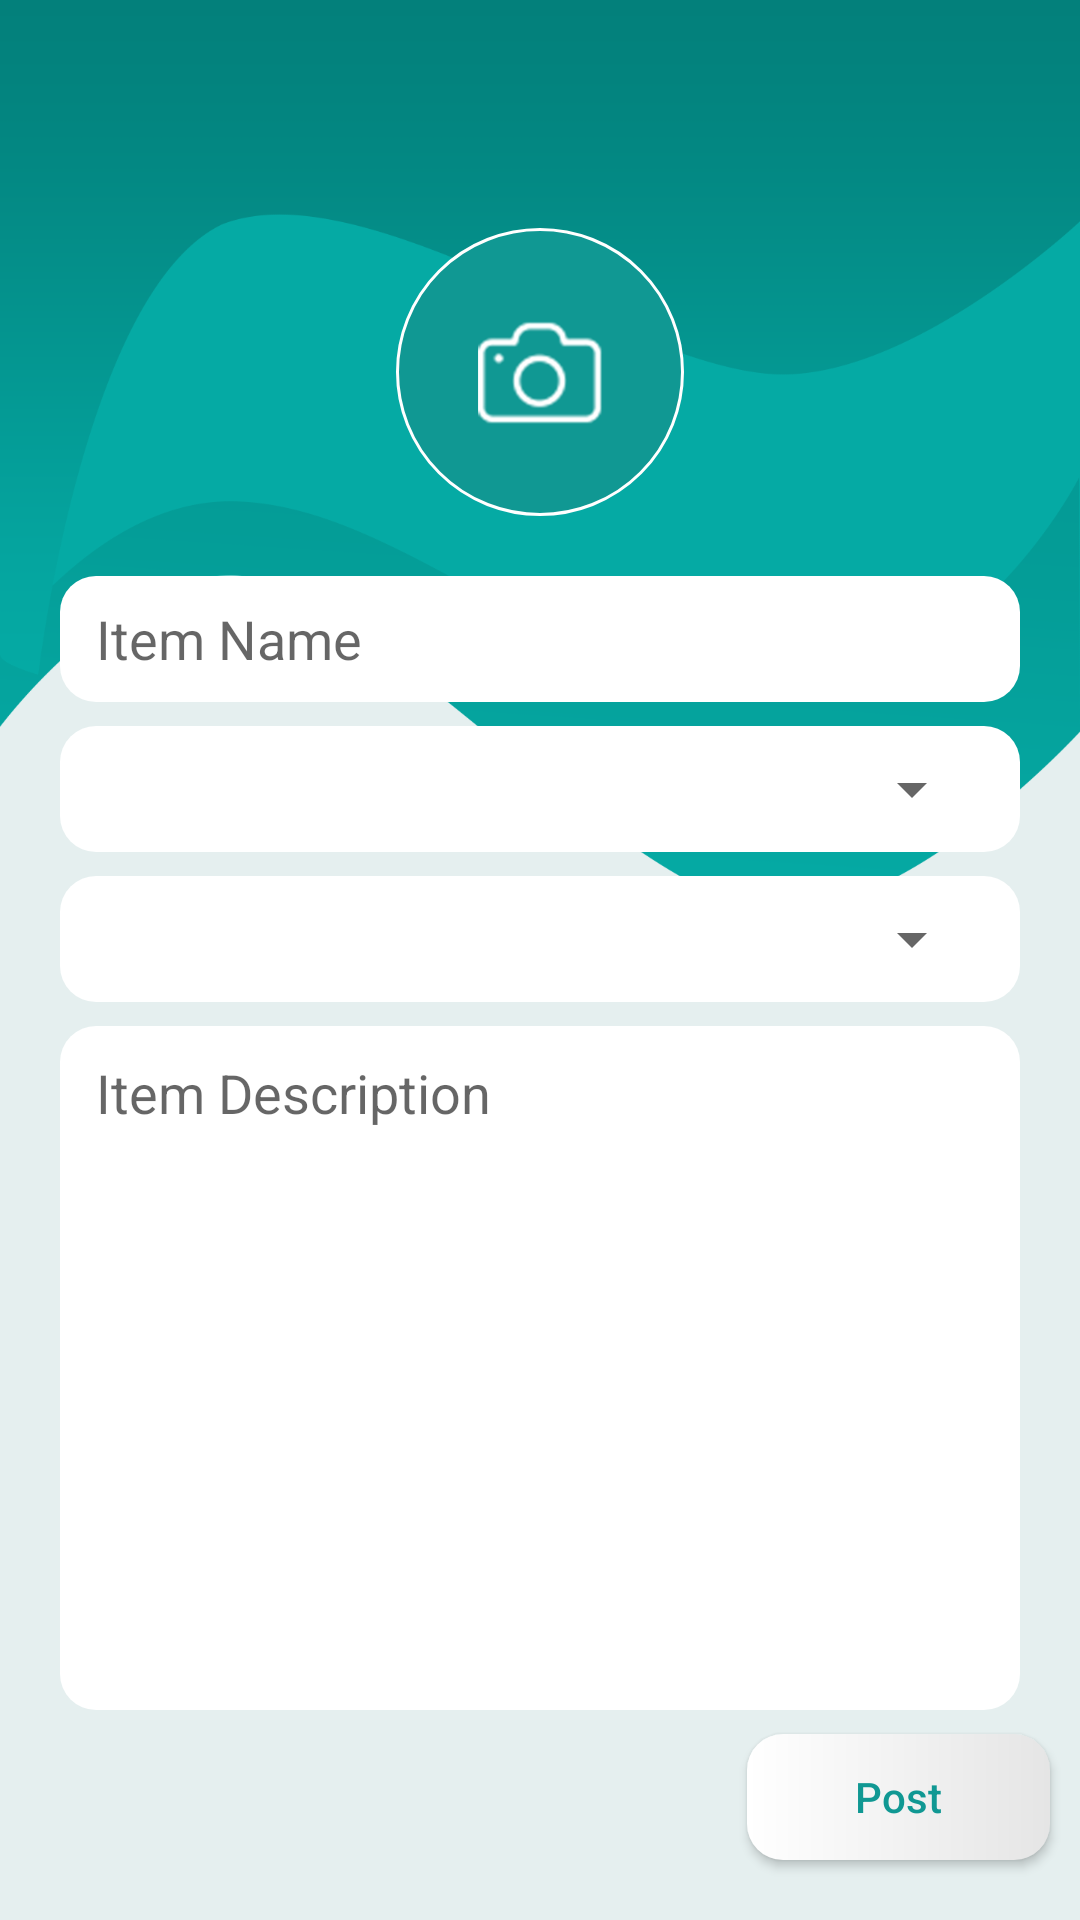

Android layout source for this screen:
<!-- AndroidManifest.xml: application theme AppTheme -->
<!-- res/layout/activity_item_post.xml -->
<?xml version="1.0" encoding="utf-8"?>
<android.support.constraint.ConstraintLayout xmlns:android="http://schemas.android.com/apk/res/android"
    xmlns:app="http://schemas.android.com/apk/res-auto"
    xmlns:tools="http://schemas.android.com/tools"
    android:layout_width="match_parent"
    android:layout_height="match_parent"
    tools:context="com.brainyapps.simplyfree.activities.main.ItemPostActivity"
    android:background="@color/colorBackground">

    
    <ImageView
        android:id="@+id/imageView"
        android:layout_width="match_parent"
        android:layout_height="wrap_content"
        android:src="@drawable/img_bg_signup"
        android:scaleType="fitXY"/>

    
    <include
        layout="@layout/layout_admin_app_bar"
        android:layout_width="0dp"
        android:layout_height="wrap_content"
        app:layout_constraintLeft_toLeftOf="parent"
        app:layout_constraintRight_toRightOf="parent" />

    
    <RelativeLayout
        android:id="@+id/layout_photo"
        android:layout_width="@dimen/profile_photo_size"
        android:layout_height="@dimen/profile_photo_size"
        android:layout_margin="20dp"
        android:background="@drawable/bg_but_profile_photo"
        app:layout_constraintLeft_toLeftOf="parent"
        app:layout_constraintRight_toRightOf="parent"
        app:layout_constraintTop_toBottomOf="@id/toolbar">

        <ImageView
            android:layout_width="match_parent"
            android:layout_height="match_parent"
            android:src="@drawable/but_profile_photo"
            android:scaleType="center"/>

        <de.hdodenhof.circleimageview.CircleImageView
            android:id="@+id/imgview_photo"
            android:layout_width="match_parent"
            android:layout_height="match_parent"
            android:src="@drawable/user_default"
            app:civ_border_color="@android:color/white"
            app:civ_border_width="2dp"
            android:visibility="gone"/>

    </RelativeLayout>

    
    <RelativeLayout
        android:id="@+id/layout_name"
        style="@style/ItemPostEditStyle"
        android:layout_marginTop="20dp"
        app:layout_constraintLeft_toLeftOf="parent"
        app:layout_constraintRight_toRightOf="parent"
        app:layout_constraintTop_toBottomOf="@id/layout_photo">

        <EditText
            android:id="@+id/edit_name"
            android:layout_width="match_parent"
            android:layout_height="wrap_content"
            android:background="@null"
            android:hint="Item Name"
            android:maxLines="1"
            android:singleLine="true" />
    </RelativeLayout>

    
    <RelativeLayout
        android:id="@+id/layout_category"
        style="@style/ItemPostEditStyle"
        android:layout_marginTop="@dimen/signup_edit_margin_top"
        app:layout_constraintLeft_toLeftOf="parent"
        app:layout_constraintRight_toRightOf="parent"
        app:layout_constraintTop_toBottomOf="@id/layout_name">

        <Spinner
            android:id="@+id/spinner_category"
            android:layout_width="match_parent"
            android:layout_height="match_parent"
            android:foreground="?attr/selectableItemBackground" />

    </RelativeLayout>

    
    <RelativeLayout
        android:id="@+id/layout_condition"
        style="@style/ItemPostEditStyle"
        android:layout_marginTop="@dimen/signup_edit_margin_top"
        app:layout_constraintLeft_toLeftOf="parent"
        app:layout_constraintRight_toRightOf="parent"
        app:layout_constraintTop_toBottomOf="@id/layout_category">

        <Spinner
            android:id="@+id/spinner_condition"
            android:layout_width="match_parent"
            android:layout_height="match_parent"
            android:foreground="?attr/selectableItemBackground" />

    </RelativeLayout>

    
    <Button
        android:id="@+id/but_post"
        style="@style/ButtonWhiteRound"
        android:paddingLeft="@dimen/signup_but_next_padding_horiz"
        android:paddingRight="@dimen/signup_but_next_padding_horiz"
        app:layout_constraintBottom_toBottomOf="parent"
        app:layout_constraintRight_toRightOf="parent"
        android:layout_marginBottom="@dimen/signup_but_next_margin"
        android:layout_marginRight="@dimen/signup_but_margin"
        android:text="Post" />

    
    <RelativeLayout
        style="@style/SignupEditStyle"
        android:layout_marginTop="@dimen/signup_edit_margin_top"
        android:layout_marginBottom="@dimen/signup_edit_margin_top"
        android:layout_height="0dp"
        app:layout_constraintLeft_toLeftOf="parent"
        app:layout_constraintRight_toRightOf="parent"
        app:layout_constraintTop_toBottomOf="@id/layout_condition"
        app:layout_constraintBottom_toTopOf="@id/but_post">

        <EditText
            android:id="@+id/edit_desc"
            android:layout_width="match_parent"
            android:layout_height="match_parent"
            android:background="@null"
            android:hint="Item Description"
            android:gravity="top"/>

    </RelativeLayout>

</android.support.constraint.ConstraintLayout>
<!-- res/layout/layout_admin_app_bar.xml (included above) -->
<?xml version="1.0" encoding="utf-8"?>
<android.support.v7.widget.Toolbar
    xmlns:android="http://schemas.android.com/apk/res/android"
    xmlns:app="http://schemas.android.com/apk/res-auto"
    android:id="@+id/toolbar"
    android:layout_width="match_parent"
    app:theme="@style/ThemeOverlay.AppCompat.Dark.ActionBar"
    android:layout_height="?attr/actionBarSize"
    app:popupTheme="@style/ThemeOverlay.AppCompat.Light"
    android:background="?attr/selectableItemBackground">

    <TextView
        android:id="@+id/text_toolbar_title"
        android:layout_width="wrap_content"
        android:layout_height="wrap_content"
        android:layout_gravity="center_horizontal"
        android:text=""
        style="@style/TextAppearance.Widget.AppCompat.Toolbar.Title" />

</android.support.v7.widget.Toolbar>
<!-- resources referenced by this layout -->
<resources>
  <color name="colorBackground">#e5efef</color>
  <dimen name="profile_photo_size">96dp</dimen>
  <dimen name="signup_but_margin">10dp</dimen>
  <dimen name="signup_but_next_margin">20dp</dimen>
  <dimen name="signup_but_next_padding_horiz">36dp</dimen>
  <dimen name="signup_edit_margin_top">8dp</dimen>
  <!-- drawable bg_but_profile_photo (drawable) -->
  <?xml version="1.0" encoding="utf-8"?>
  <shape xmlns:android="http://schemas.android.com/apk/res/android"
      android:shape="rectangle">
      <solid android:color="@color/colorTheme" />
      <corners android:radius="@dimen/landing_circle_corner_radius" />
      <stroke android:width="1dp"
          android:color="@android:color/white" />
  </shape>
  <style name="ButtonWhiteRound">
          <item name="android:layout_width">0dp</item>
          <item name="android:layout_height">@dimen/landing_button_height</item>
          <item name="android:background">@drawable/ripple_but_white_round</item>
          <item name="android:textAllCaps">false</item>
          <item name="android:textColor">@color/colorTheme</item>
      </style>
  <style name="ItemPostEditStyle">
          <item name="android:layout_width">0dp</item>
          <item name="android:layout_height">@dimen/item_post_edit_height</item>
          <item name="android:layout_marginLeft">@dimen/signup_edit_margin</item>
          <item name="android:layout_marginRight">@dimen/signup_edit_margin</item>
          <item name="android:paddingLeft">@dimen/signup_edit_padding_horiz</item>
          <item name="android:paddingRight">@dimen/signup_edit_padding_horiz</item>
          <item name="android:background">@drawable/bg_white_round</item>
          <item name="android:gravity">center_vertical</item>
      </style>
  <style name="AppTheme" parent="Theme.AppCompat.Light.NoActionBar">
          
          <item name="colorPrimary">@color/colorPrimary</item>
          <item name="colorPrimaryDark">@color/colorPrimaryDark</item>
          <item name="colorAccent">@color/colorAccent</item>
      </style>
  <color name="colorTheme">#109893</color>
  <dimen name="landing_circle_corner_radius">120dp</dimen>
  <dimen name="landing_button_height">42dp</dimen>
  <!-- drawable ripple_but_white_round (drawable) -->
  <?xml version="1.0" encoding="utf-8"?>
  <selector xmlns:android="http://schemas.android.com/apk/res/android">
  
      <item android:drawable="@drawable/bg_but_white_round_selected" android:state_pressed="true"/>
      <item android:drawable="@drawable/bg_but_white_round" />
  
  </selector>
  <dimen name="item_post_edit_height">42dp</dimen>
  <dimen name="signup_edit_margin">20dp</dimen>
  <dimen name="signup_edit_padding_horiz">12dp</dimen>
  <!-- drawable bg_white_round (drawable) -->
  <?xml version="1.0" encoding="utf-8"?>
  <shape xmlns:android="http://schemas.android.com/apk/res/android"
      android:shape="rectangle">
      <solid android:color="@android:color/white" />
      <corners android:radius="@dimen/landing_button_corner_radius" />
  </shape>
  <dimen name="signup_edit_padding_vert">10dp</dimen>
  <color name="colorPrimary">#3F51B5</color>
  <color name="colorPrimaryDark">#303F9F</color>
  <color name="colorAccent">#FF4081</color>
  <!-- drawable bg_but_white_round_selected (drawable) -->
  <?xml version="1.0" encoding="utf-8"?>
  <shape xmlns:android="http://schemas.android.com/apk/res/android"
      android:shape="rectangle">
      <solid android:color="@color/colorButBgSelected" />
      <corners android:radius="@dimen/landing_button_corner_radius" />
  </shape>
  <!-- drawable bg_but_white_round (drawable) -->
  <?xml version="1.0" encoding="utf-8"?>
  <shape xmlns:android="http://schemas.android.com/apk/res/android"
      android:shape="rectangle">
      <gradient
          android:startColor="#ffffff"
          android:endColor="#e5e5e5" />
  
      <corners android:radius="@dimen/landing_button_corner_radius" />
  </shape>
  <dimen name="landing_button_corner_radius">12dp</dimen>
  <color name="colorButBgSelected">#d0e5efef</color>
</resources>
